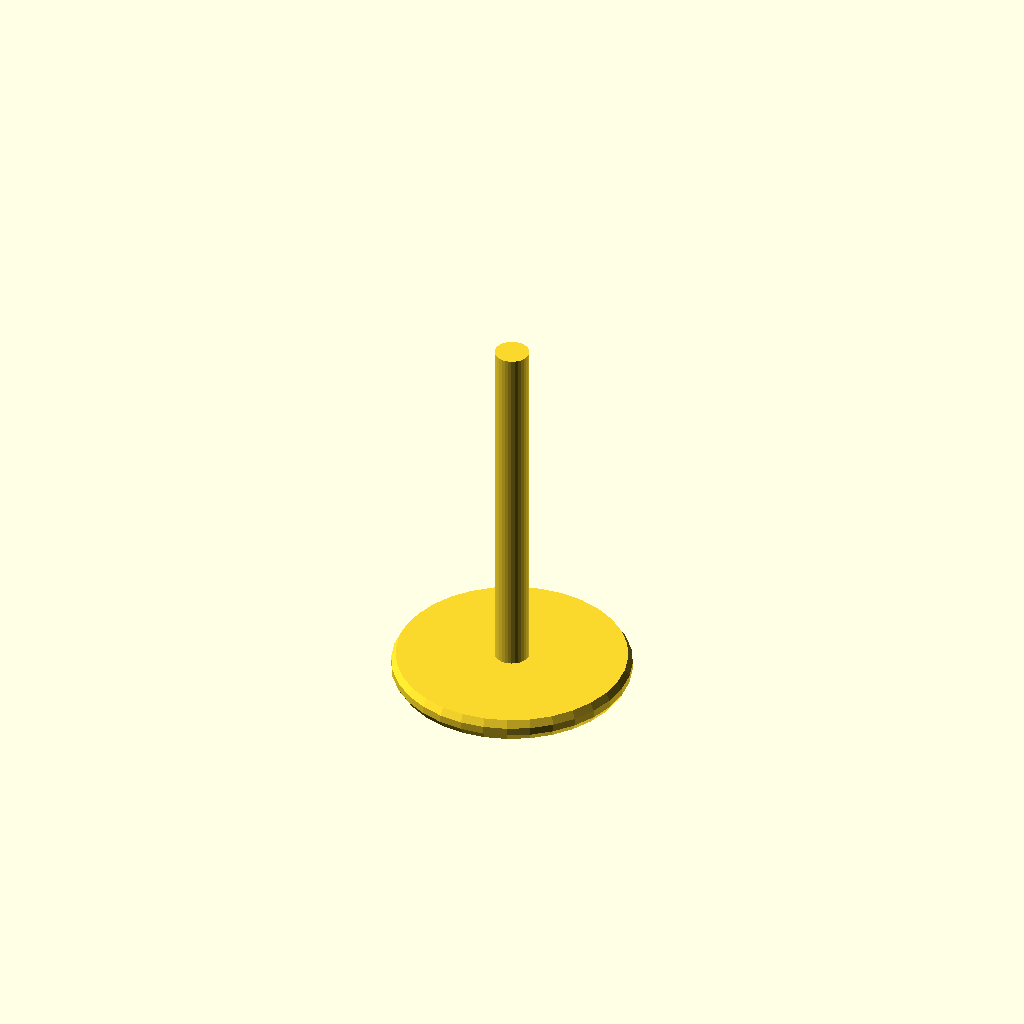
Cell 1: the model at its default parameters.
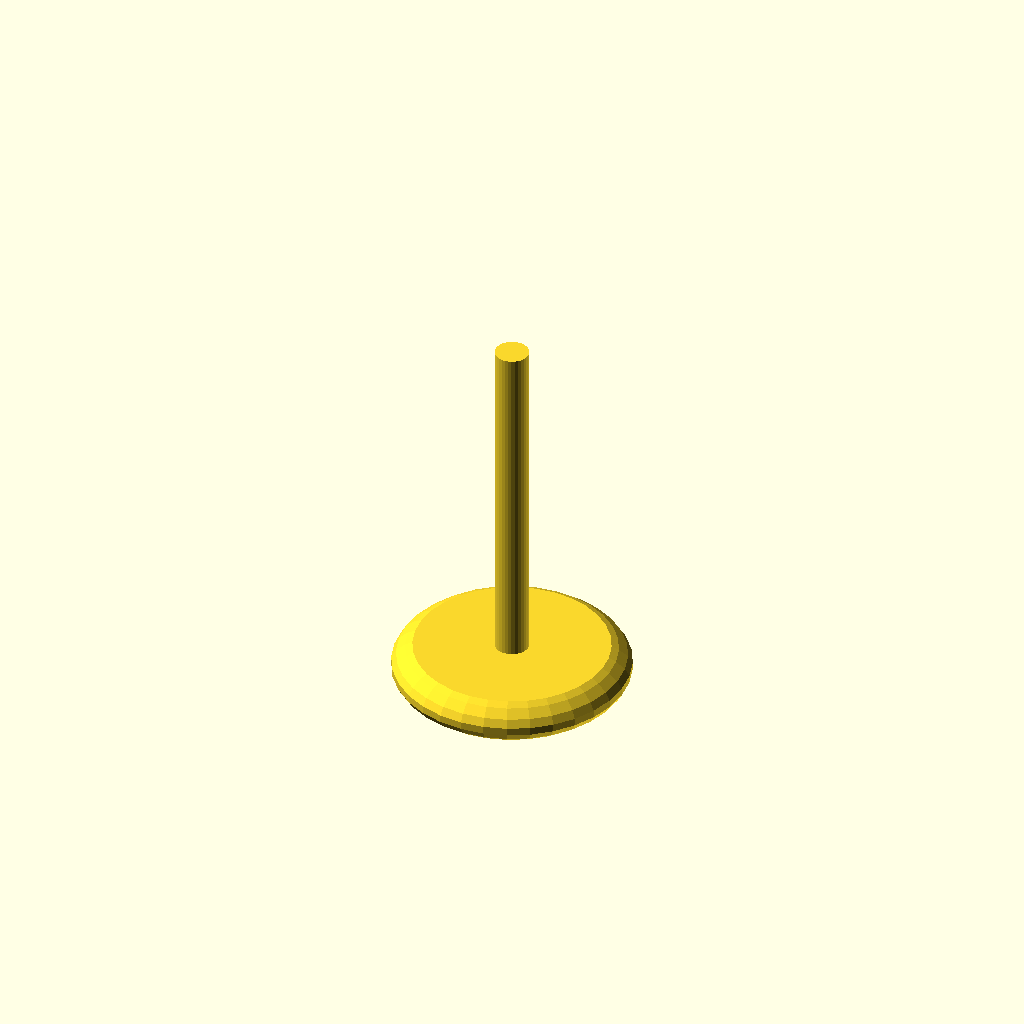
Cell 2 — base_h set to 30, the other parameters unchanged.
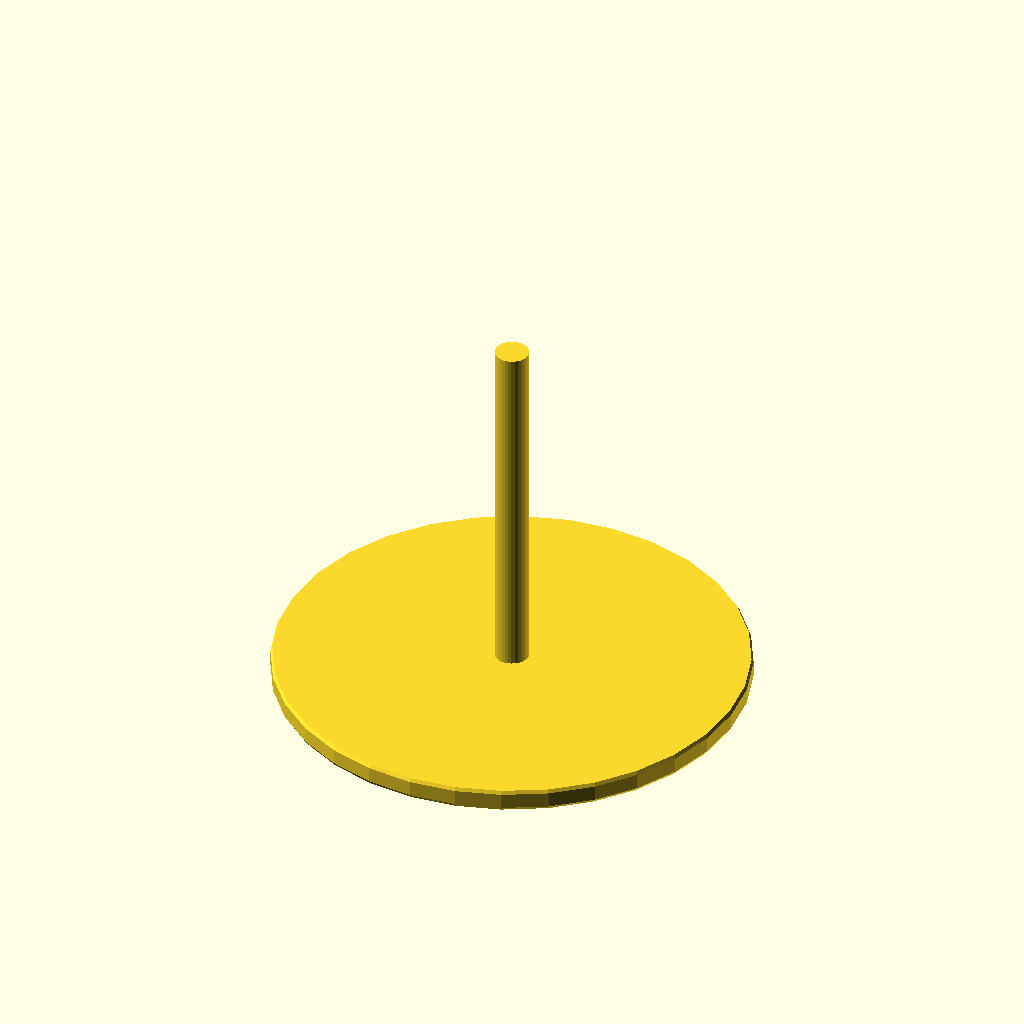
Cell 3: base_r = 160 (everything else at default).
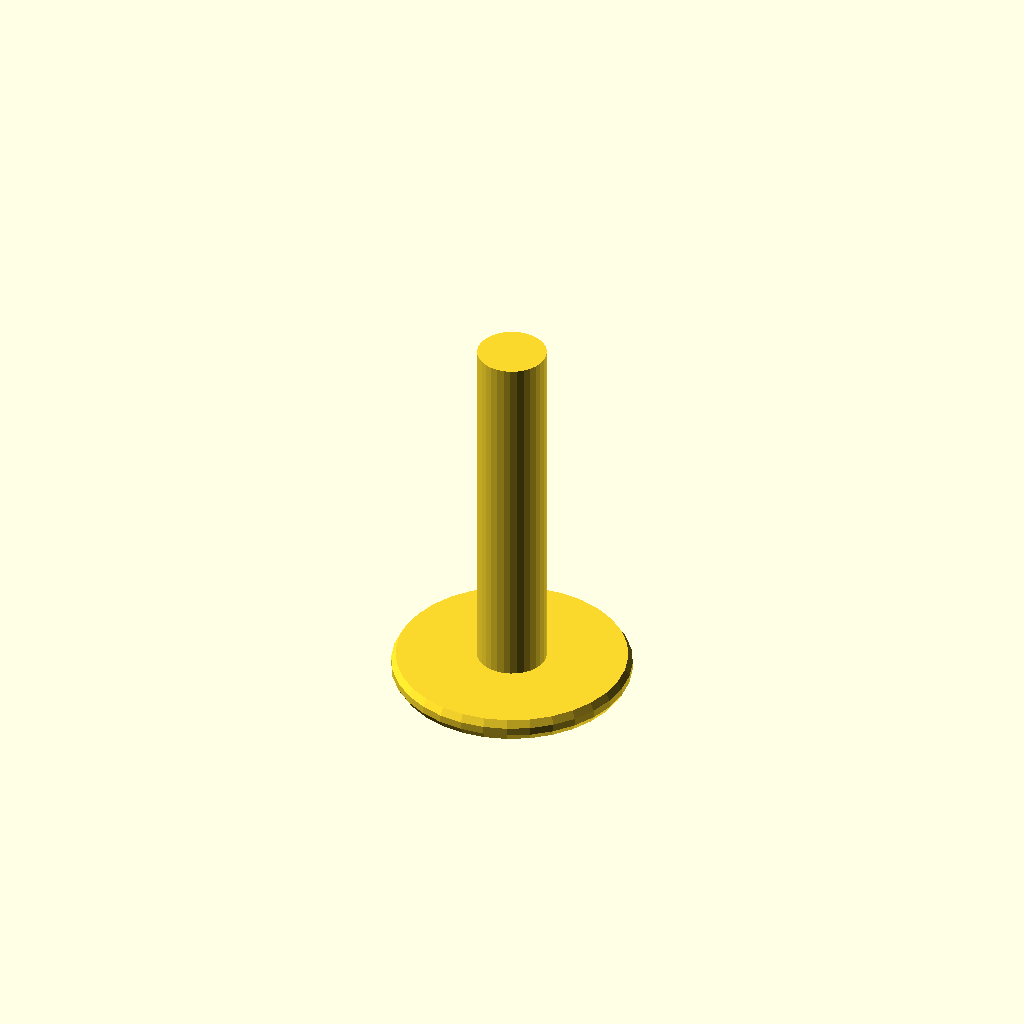
Cell 4: the same model with pole_r = 23.
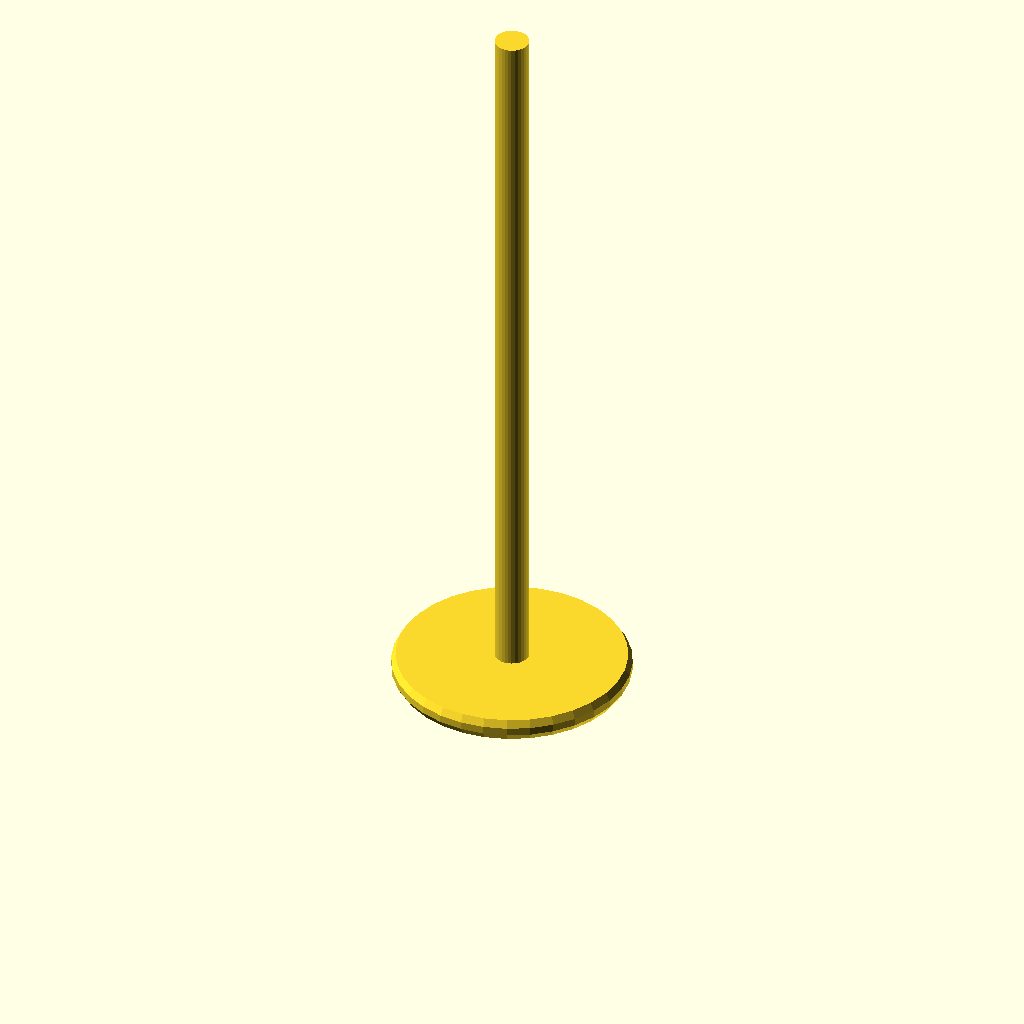
Cell 5 — pole_h set to 500, the other parameters unchanged.
One fixed orthographic camera (rotation 55°, 0°, 25°; colour scheme Cornfield) for every cell.
The OpenSCAD source (Lamper/colorline-lampe1.scad):
$fn = $preview ? 32 : 64;

base_h = 15;
base_r = 80;
base_scale = [1,1,1/3];
pole_r = 11.5;
pole_h = 250;

intersection() {
    scale(base_scale) {
        sphere(r=base_r);
    }
    translate([0,0,-base_h/2]) {
        cylinder(h=base_h,r=base_r);
    }
}
cylinder(r=pole_r, h=pole_h);
Parameter table extracted from the source (name, type, default, range or options):
base_h: number, default 15
base_r: number, default 80
pole_r: number, default 11.5
pole_h: number, default 250
